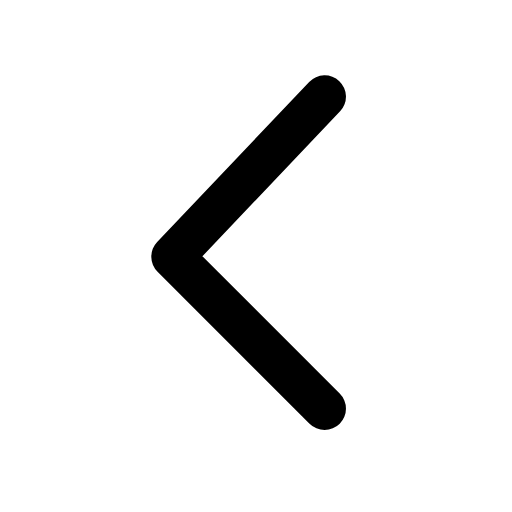
t = 0.00 s
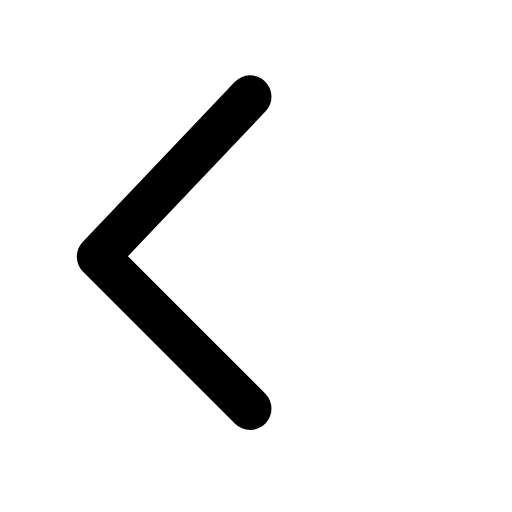
t = 0.17 s
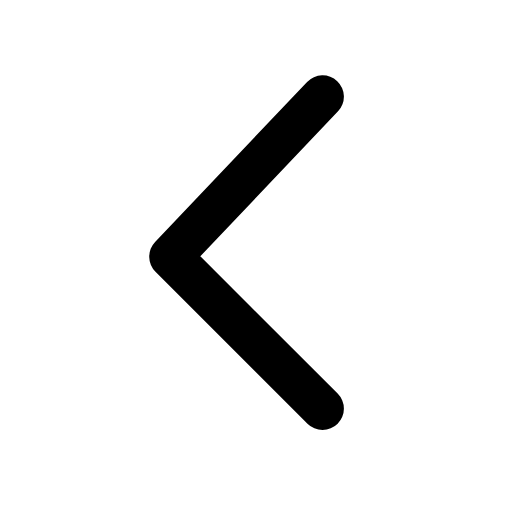
t = 0.34 s
t = 0.49 s: frame unchanged from t = 0.00 s, image omitted
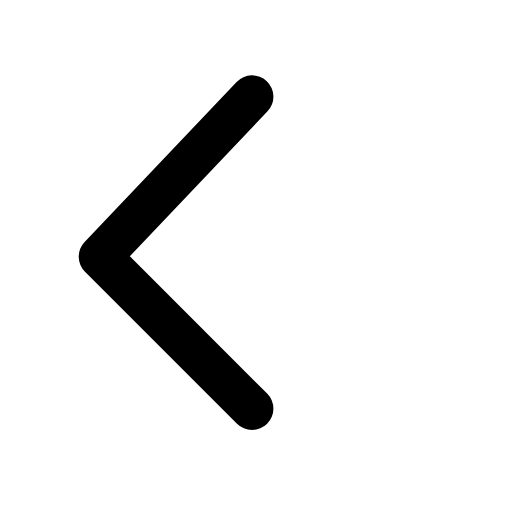
t = 0.68 s
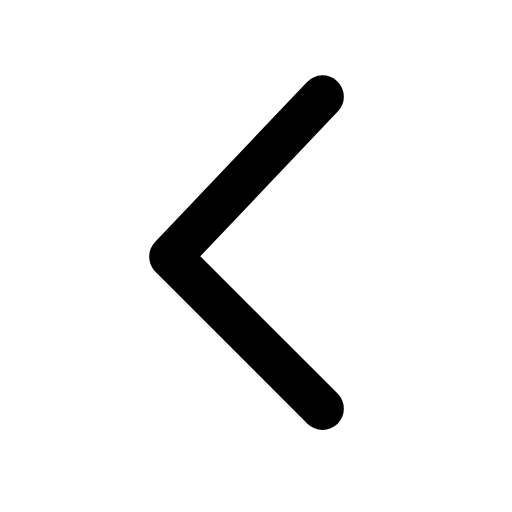
t = 0.83 s

The animated SVG that drew these frames (rendered in a browser with its animation timeline set to each time). Animation: 1 SMIL element (animateTransform=1); one cycle of 1.00 s, repeats indefinitely.

<svg xmlns="http://www.w3.org/2000/svg" width="24" height="24" viewBox="0 0 24 24" fill="none"><g transform="translate(-2.908 -2.97) scale(1.25)"><g transform="rotate(180 12 12)"><animateTransform attributeName="transform" type="translate" values="0 0;2.8 0;0 0;0 0;2.8 0;0 0;0 0" keyTimes="0;0.225;0.45;0.6;0.75;0.9;1" dur="1s" repeatCount="indefinite" calcMode="spline" keySplines="0.16 1 0.3 1;0.16 1 0.3 1;0.16 1 0.3 1;0.16 1 0.3 1;0.16 1 0.3 1;0.16 1 0.3 1" additive="sum"/><path stroke="currentColor" stroke-width="1.6" stroke-linecap="round" stroke-linejoin="round" fill="none" d="M9.5 6.3L15.2 12L9.5 18"></path></g></g></svg>
